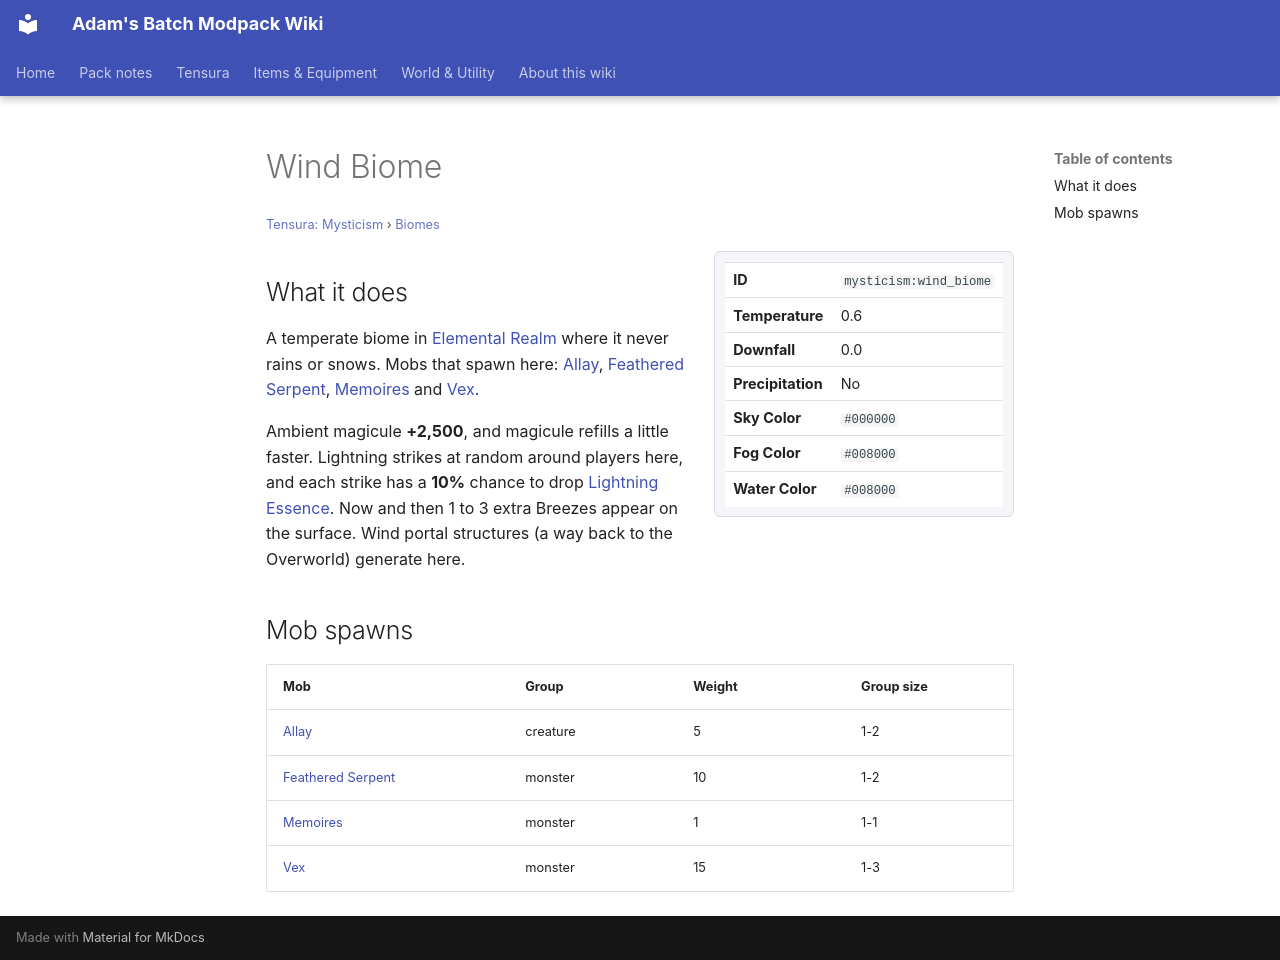

repository: Proteus-Nell/Adams-Batch-MC-Modpack-Wiki · page: tensura-mysticism/biomes/wind-biome/index.html · generator: mkdocs

# Wind Biome

<small>[Tensura: Mysticism](../index.md) &rsaquo; [Biomes](index.md)</small>

<div class="infobox" markdown>

| | |
|---|---|
| **ID** | `mysticism:wind_biome` |
| **Temperature** | 0.6 |
| **Downfall** | 0.0 |
| **Precipitation** | No |
| **Sky Color** | `#000000` |
| **Fog Color** | `#008000` |
| **Water Color** | `#008000` |

</div>

## What it does

A temperate biome in [Elemental Realm](../dimensions/elemental-realm.md) where it never rains or snows. Mobs that spawn here: [Allay](https://minecraft.wiki/w/Allay), [Feathered Serpent](../../tensura-reincarnated/mobs/feathered-serpent.md), [Memoires](../mobs/memoires.md) and [Vex](https://minecraft.wiki/w/Vex).

Ambient magicule **+2,500**, and magicule refills a little faster. Lightning strikes at random around players here, and each strike has a **10%** chance to drop [Lightning Essence](../items/food/lightning-essence.md). Now and then 1 to 3 extra Breezes appear on the surface. Wind portal structures (a way back to the Overworld) generate here.

## Mob spawns

| Mob | Group | Weight | Group size |
|---|---|---|---|
| [Allay](https://minecraft.wiki/w/Allay) | creature | 5 | 1-2 |
| [Feathered Serpent](../../tensura-reincarnated/mobs/feathered-serpent.md) | monster | 10 | 1-2 |
| [Memoires](../mobs/memoires.md) | monster | 1 | 1-1 |
| [Vex](https://minecraft.wiki/w/Vex) | monster | 15 | 1-3 |
